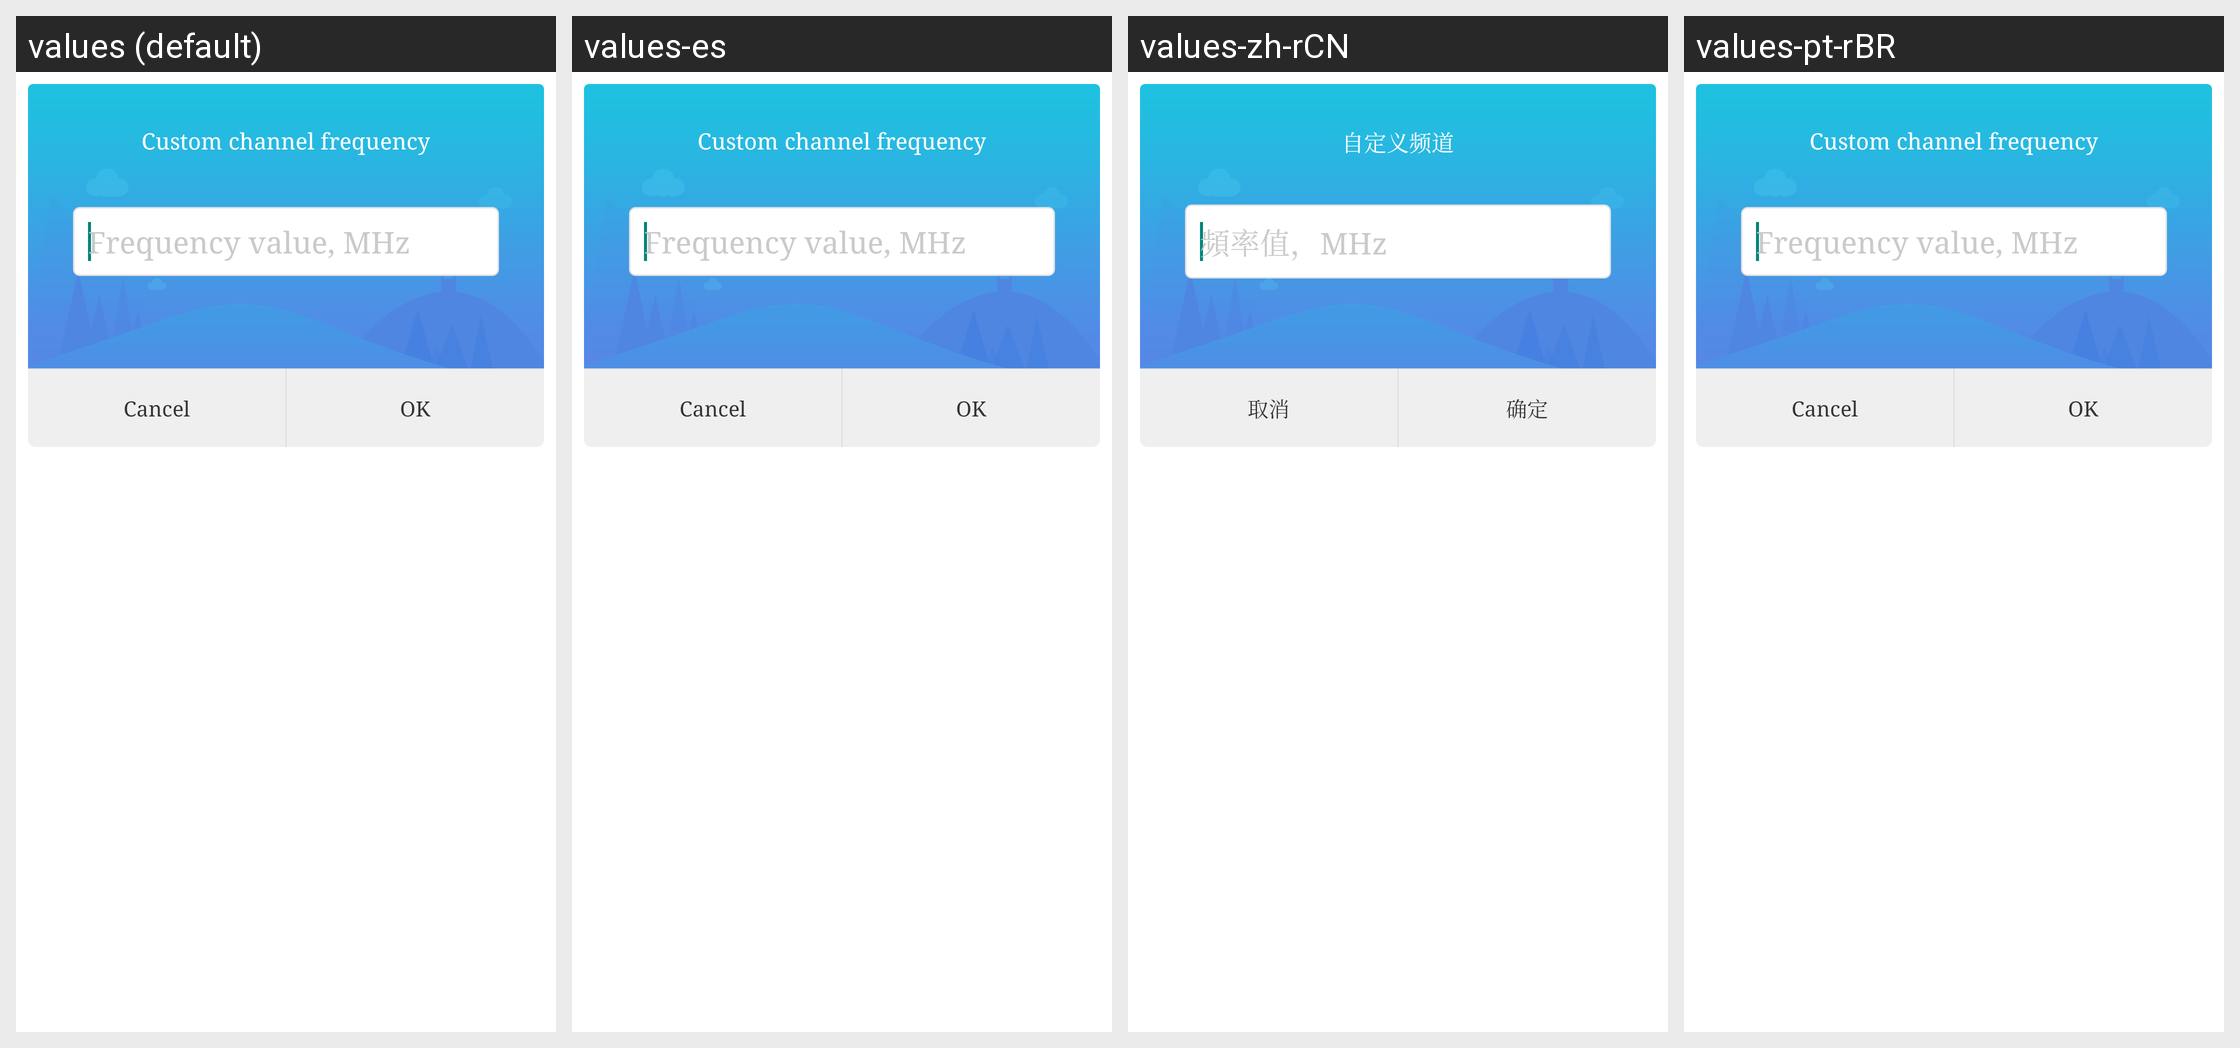

Translations of the strings shown on this Android screen, per locale in the grid:
Android screen res/layout/dialog_custom_channel.xml rendered under 4 locales, left to right: values (default), values-es, values-zh-rCN, values-pt-rBR. Device: Nexus 5 (rendered at 1080×1920; each locale shown at half size, 540×960, under a caption strip naming it); theme AppTheme.
Other locales in the repository, not shown: values-am, values-ar, values-as, values-az, values-az-rAZ, values-be, values-bg, values-bn, values-bo-rCN, values-bs, values-bs-rBA, values-ca, values-cs, values-da, values-de, values-el, values-en, values-en-rGB, values-es-rUS, values-et, values-eu, values-eu-rES, values-fa, values-fi, values-fr, values-gl, values-gl-rES, values-gu, values-hi, values-hr, values-hu, values-in, values-it, values-iw, values-ja, values-ka, values-ka-rGE, values-kk, values-kk-rKZ, values-km, values-km-rKH, values-kn, values-ko, values-lo, values-lo-rLA, values-lt, values-lv, values-mai, values-mi, values-mk, values-ml, values-mn, values-mr, values-ms, values-my, values-my-rMM, values-my-rZG, values-nb, values-ne, values-nl, values-or, values-pa, values-pl, values-pt, values-pt-rPT, values-ro, values-ru, values-si, values-si-rLK, values-sk, values-sl, values-sv, values-sw, values-ta, values-te, values-th, values-tl, values-tr, values-tr-rTR, values-ug, values-uk, values-ur, values-uz, values-uz-rUZ, values-vi, values-zh, values-zh-rHK, values-zh-rTW.
Strings drawn on this screen, with the default value and each locale's value (text and hints the layout hard-codes, and strings that could not be matched under every locale, appear in the picture but are not listed):

channel_custom
  values: Custom channel frequency
  values-es: Custom channel frequency  [not translated; the default value is used]
  values-zh-rCN: 自定义频道  [from values-zh]
  values-pt-rBR: Custom channel frequency  [not translated; the default value is used]

frequency_mhz
  values: Frequency value, MHz
  values-es: Frequency value, MHz  [not translated; the default value is used]
  values-zh-rCN: 頻率值，MHz  [from values-zh]
  values-pt-rBR: Frequency value, MHz  [not translated; the default value is used]

common_cancel
  values: Cancel
  values-es: Cancel  [not translated; the default value is used]
  values-zh-rCN: 取消  [from values-zh]
  values-pt-rBR: Cancel  [not translated; the default value is used]

common_select
  values: OK
  values-es: OK  [not translated; the default value is used]
  values-zh-rCN: 确定  [from values-zh]
  values-pt-rBR: OK  [not translated; the default value is used]
